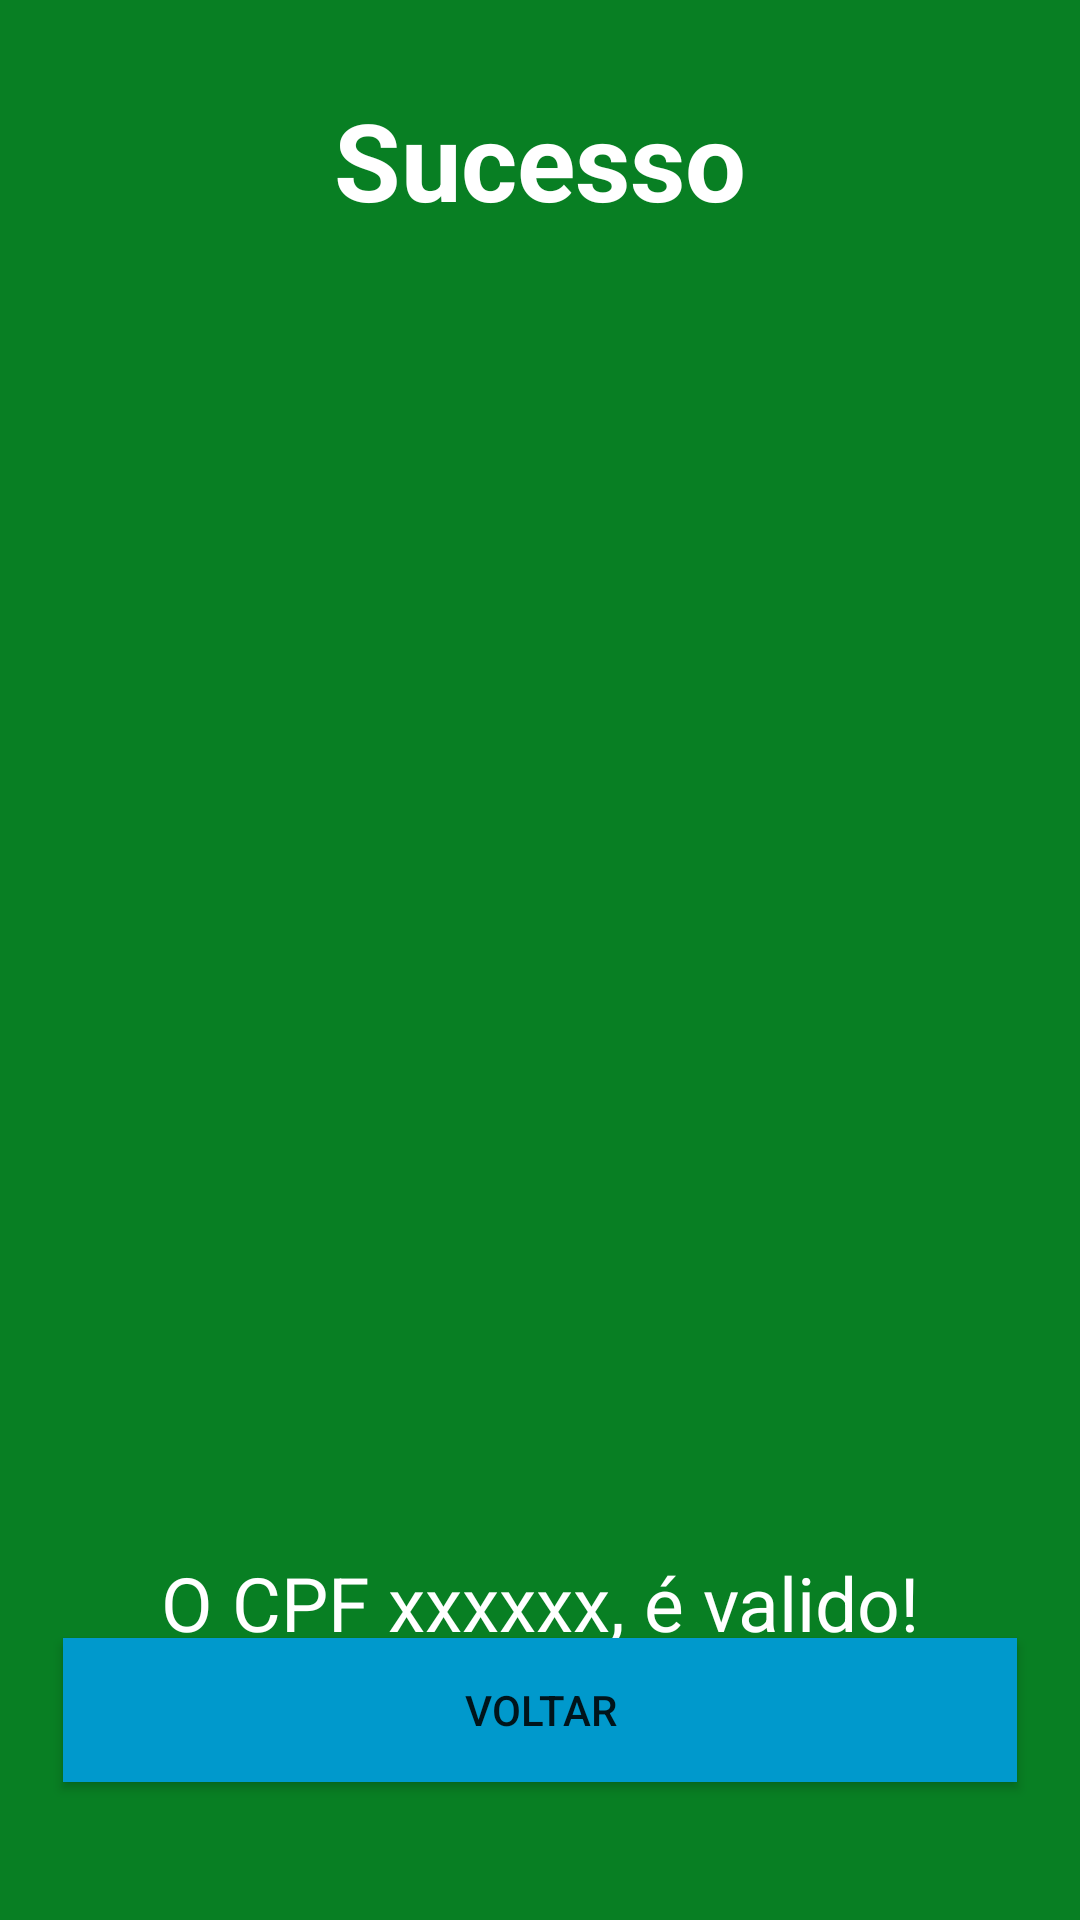

This screen was rendered from an Android layout file. Write that file and the resources it references.
<!-- AndroidManifest.xml: application theme Theme.CpfValidation -->
<!-- res/layout/activity_cpf_ok.xml -->
<?xml version="1.0" encoding="utf-8"?>
<androidx.constraintlayout.widget.ConstraintLayout xmlns:android="http://schemas.android.com/apk/res/android"
    xmlns:app="http://schemas.android.com/apk/res-auto"
    xmlns:tools="http://schemas.android.com/tools"
    android:layout_width="match_parent"
    android:layout_height="match_parent"
    android:background="@color/green"
    tools:context=".CpfOkActivity">

    <TextView
        android:id="@+id/textTitleSuccess"
        android:layout_width="wrap_content"
        android:layout_height="wrap_content"
        android:layout_marginTop="29dp"
        android:text="@string/sucesso"
        android:textColor="@color/white"
        android:textSize="36sp"
        android:textStyle="bold"
        app:layout_constraintEnd_toEndOf="parent"
        app:layout_constraintStart_toStartOf="parent"
        app:layout_constraintTop_toTopOf="parent" />

    <ImageView
        android:id="@+id/img_success_ok"
        android:layout_width="257dp"
        android:layout_height="257dp"
        android:layout_marginTop="183dp"
        android:contentDescription="@string/cpf_valido"
        android:src="@drawable/icon_check"
        app:layout_constraintEnd_toEndOf="parent"
        app:layout_constraintStart_toStartOf="parent"
        app:layout_constraintTop_toBottomOf="@+id/textTitleSuccess" />

    <TextView
        android:id="@+id/textSubtitle"
        android:layout_width="match_parent"
        android:layout_height="wrap_content"
        android:layout_marginStart="15dp"
        android:layout_marginEnd="15dp"
        android:text="@string/o_cpf_xxxxxx_valido"
        android:textAlignment="center"
        android:textColor="@color/white"
        android:textSize="25sp"
        app:layout_constraintEnd_toEndOf="parent"
        app:layout_constraintStart_toStartOf="parent"
        app:layout_constraintTop_toBottomOf="@+id/img_success_ok" />

    <androidx.appcompat.widget.AppCompatButton
        android:id="@+id/button_cpf_return"
        android:layout_width="match_parent"
        android:layout_height="wrap_content"
        android:layout_marginStart="21dp"
        android:layout_marginEnd="21dp"
        android:layout_marginBottom="46dp"
        android:background="@android:color/holo_blue_dark"
        android:text="@string/voltar"
        app:layout_constraintBottom_toBottomOf="parent"
        app:layout_constraintEnd_toEndOf="parent"
        app:layout_constraintStart_toStartOf="parent" />

</androidx.constraintlayout.widget.ConstraintLayout>
<!-- resources referenced by this layout -->
<resources>
  <color name="green">#087f23</color>
  <color name="white">#FFFFFFFF</color>
  <string name="cpf_valido">CPF Válido!!</string>
  <string name="o_cpf_xxxxxx_valido">O CPF xxxxxx, é valido!</string>
  <string name="sucesso">Sucesso</string>
  <string name="voltar">Voltar</string>
  <style name="Theme.CpfValidation" parent="Theme.MaterialComponents.DayNight.DarkActionBar">
          
          <item name="colorPrimary">@color/purple_500</item>
          <item name="colorPrimaryVariant">@color/purple_700</item>
          <item name="colorOnPrimary">@color/white</item>
          
          <item name="colorSecondary">@color/teal_200</item>
          <item name="colorSecondaryVariant">@color/teal_700</item>
          <item name="colorOnSecondary">@color/black</item>
          
          <item name="android:statusBarColor" tools:targetApi="l">?attr/colorPrimaryVariant</item>
          
      </style>
  <color name="purple_500">#FF6200EE</color>
  <color name="purple_700">#FF3700B3</color>
  <color name="teal_200">#FF03DAC5</color>
  <color name="teal_700">#FF018786</color>
  <color name="black">#FF000000</color>
</resources>
